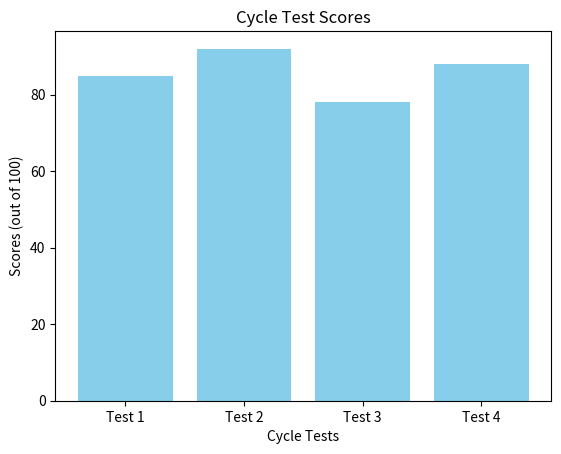
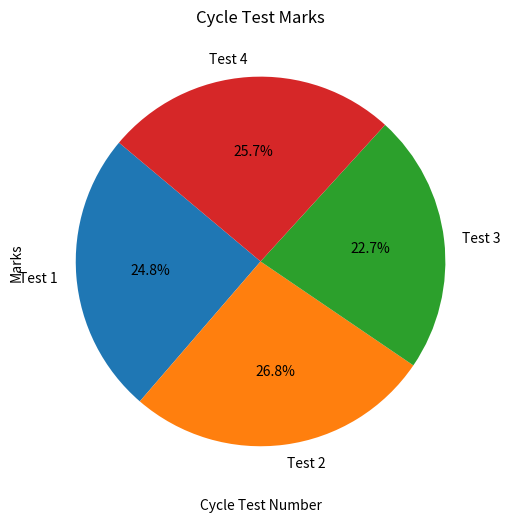

Generate these figures, in order, with matplotlib:
import matplotlib.pyplot as plt

# Sample test scores data
tests = ['Test 1', 'Test 2', 'Test 3', 'Test 4']
scores = [85, 92, 78, 88]

# Create a bar plot
plt.bar(tests, scores, color='skyblue')
plt.xlabel('Cycle Tests')
plt.ylabel('Scores (out of 100)')
plt.title('Cycle Test Scores')

# Create a pie chart
plt.figure(figsize=(6, 6))
plt.pie(scores, labels=tests, autopct='%1.1f%%', startangle=140)
plt.title('Cycle Test Scores Distribution')

# Create a histogram
plt.hist(scores, bins=10, edgecolor='black', color='skyblue')
plt.xlabel('Test Scores (out of 100)')
plt.ylabel('Frequency')
plt.title('Distribution of Test Scores')

# Create a line plot
plt.plot(tests, scores, marker='o', linestyle='-')
plt.title('Cycle Test Marks')
plt.xlabel('Cycle Test Number')
plt.ylabel('Marks')
plt.grid(True)

# Show the plot
plt.show()

